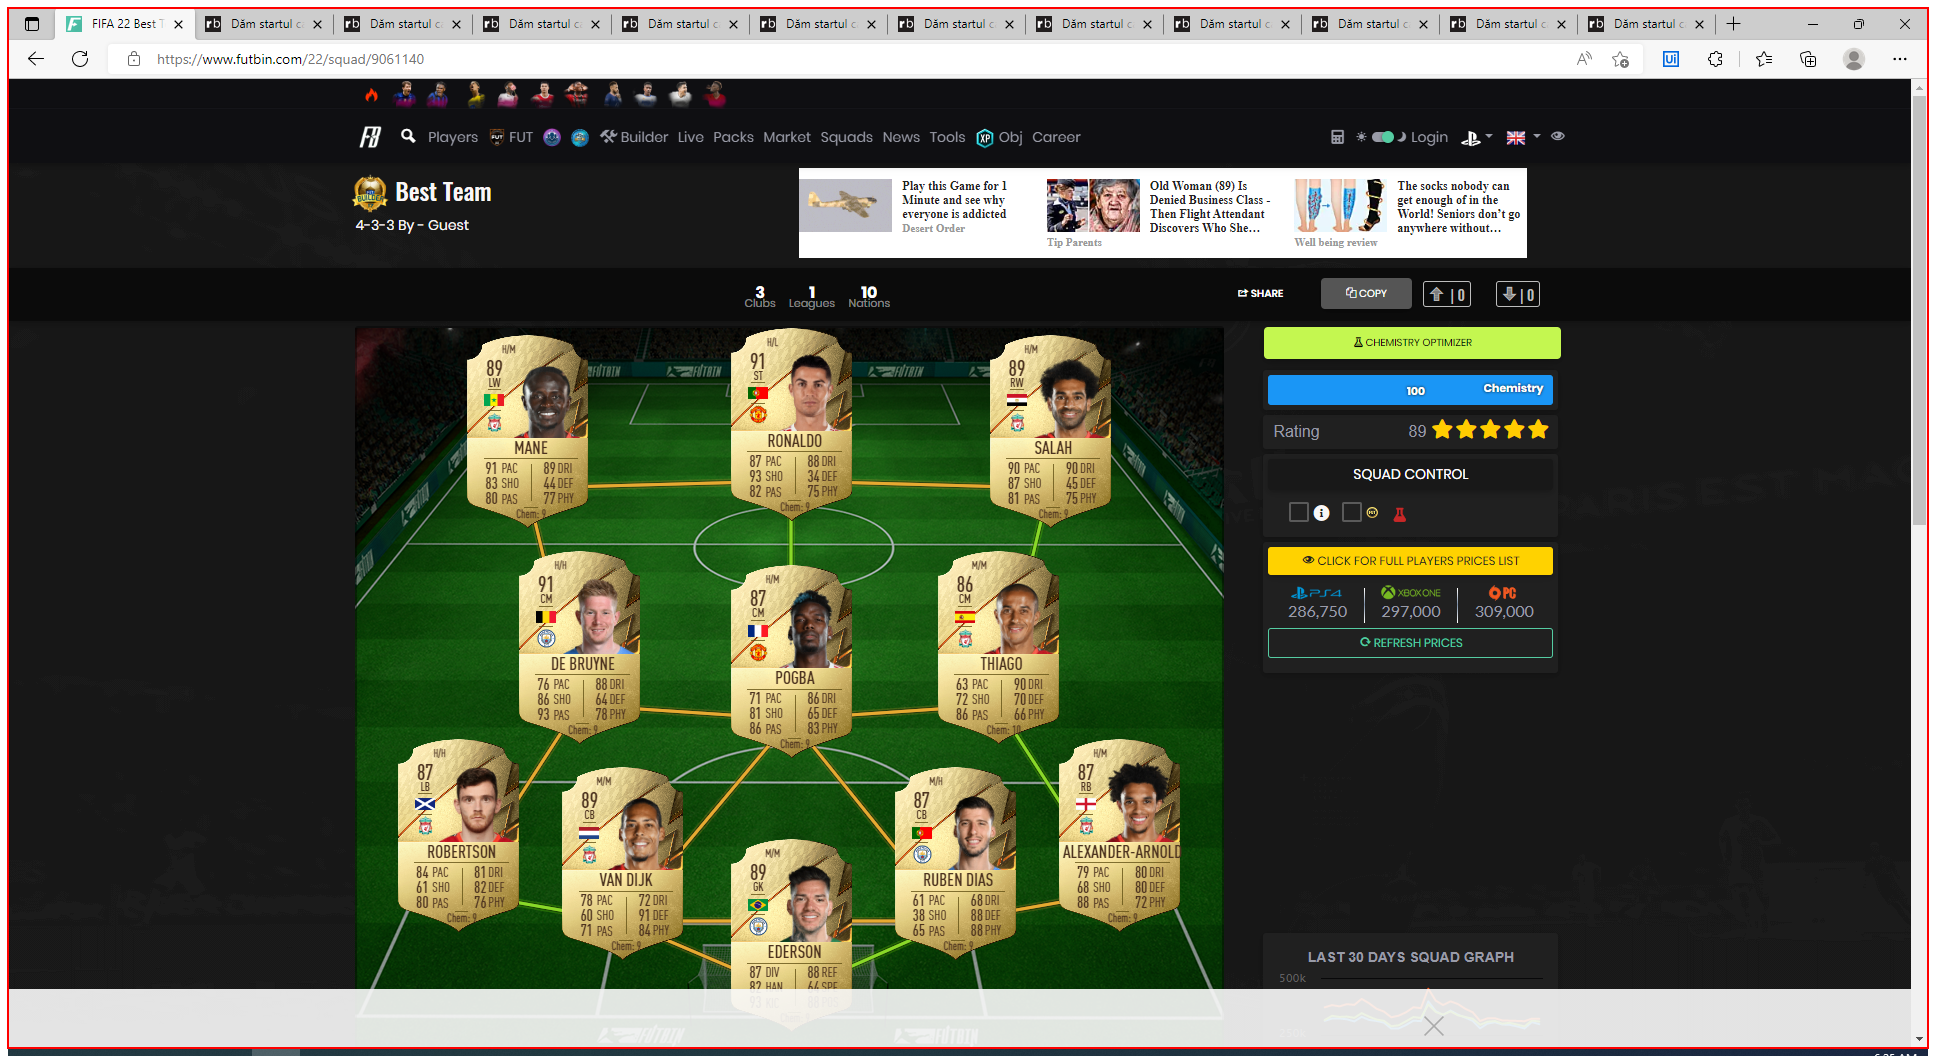
Workflow: Futbin_CloseApplication

Step 1: Close Edge on the element in window 'FIFA *' (msedge.exe)
